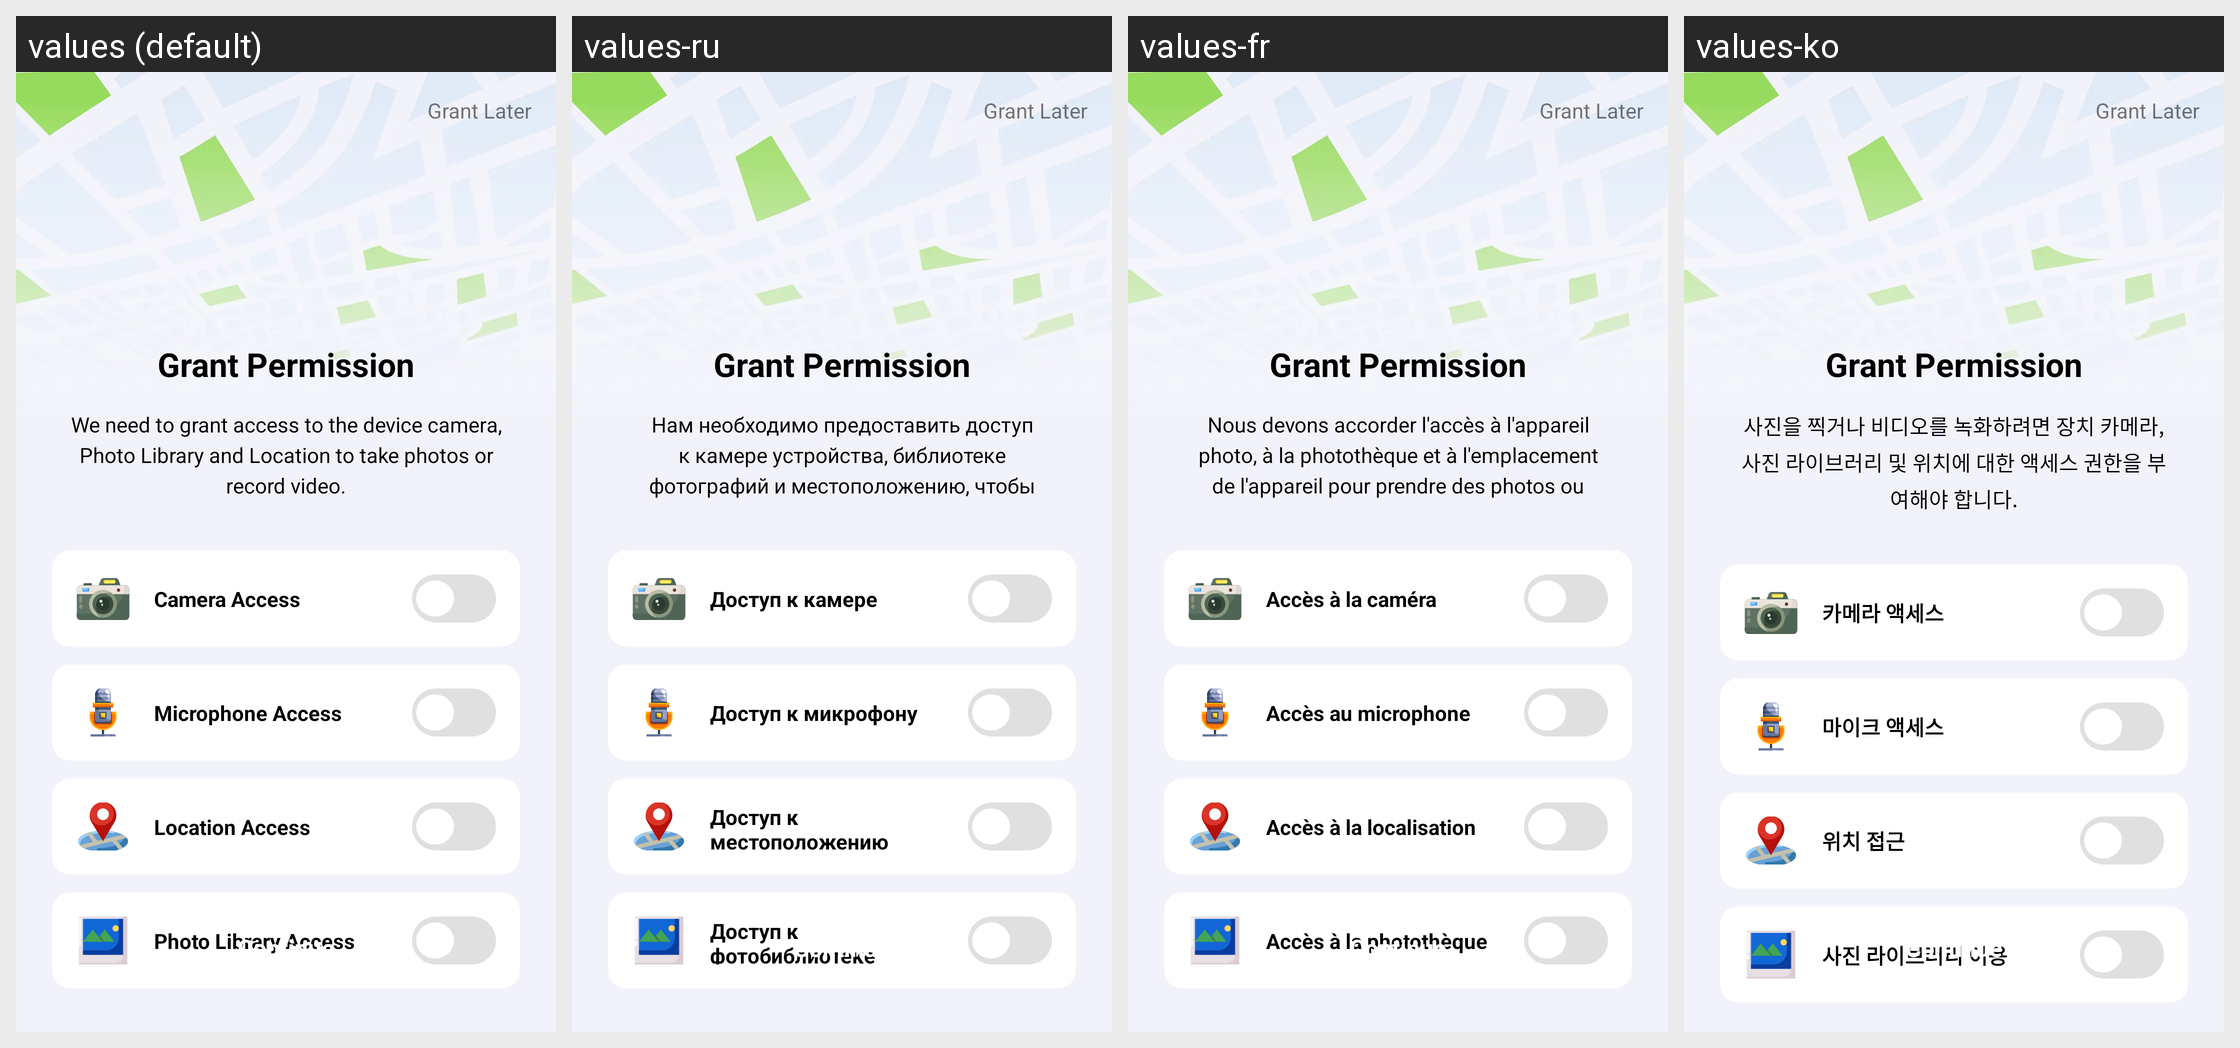

For this localized Android screen grid, give each drawn string resource with its value in every locale shown.
Android screen res/layout/activity_permission.xml rendered under 4 locales, left to right: values (default), values-ru, values-fr, values-ko. Device: Nexus 5 (rendered at 1080×1920; each locale shown at half size, 540×960, under a caption strip naming it); theme Theme.BaseProject.
Other locales in the repository, not shown: values-ar, values-bn, values-de, values-es, values-hi, values-in, values-it, values-pt.
Strings drawn on this screen, with the default value and each locale's value (text and hints the layout hard-codes, and strings that could not be matched under every locale, appear in the picture but are not listed):

grant_permission
  values: Grant Permission
  values-ru: Grant Permission  [not translated; the default value is used]
  values-fr: Grant Permission  [not translated; the default value is used]
  values-ko: Grant Permission  [not translated; the default value is used]

permission_description
  values: We need to grant access to the device camera, Photo Library and Location to take photos or record video.
  values-ru: Нам необходимо предоставить доступ к камере устройства, библиотеке фотографий и местоположению, чтобы делать фотографии или записывать видео.
  values-fr: Nous devons accorder l'accès à l'appareil photo, à la photothèque et à l'emplacement de l'appareil pour prendre des photos ou enregistrer des vidéos.
  values-ko: 사진을 찍거나 비디오를 녹화하려면 장치 카메라, 사진 라이브러리 및 위치에 대한 액세스 권한을 부여해야 합니다.

camera_access
  values: Camera Access
  values-ru: Доступ к камере
  values-fr: Accès à la caméra
  values-ko: 카메라 액세스

micro_access
  values: Microphone Access
  values-ru: Доступ к микрофону
  values-fr: Accès au microphone
  values-ko: 마이크 액세스

location_access
  values: Location Access
  values-ru: Доступ к местоположению
  values-fr: Accès à la localisation
  values-ko: 위치 접근

photo_access
  values: Photo Library Access
  values-ru: Доступ к фотобиблиотеке
  values-fr: Accès à la photothèque
  values-ko: 사진 라이브러리 이용

Continue
  values: Continue
  values-ru: Continue  [not translated; the default value is used]
  values-fr: Continue  [not translated; the default value is used]
  values-ko: Continue  [not translated; the default value is used]
